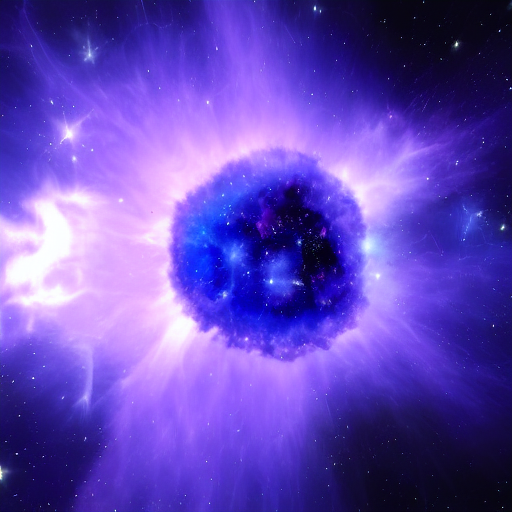
Generation parameters embedded in this image by AUTOMATIC1111 Stable Diffusion web UI or a fork of it (Forge, ...) (PNG 'parameters' text chunk):
a blue supernova in the space, bright, 8k, ultrarealistic, photorealistic
Steps: 100, Sampler: Euler a, CFG scale: 7, Seed: 713829, Size: 512x512, Model hash: e1441589a6, Model: v1-5-pruned